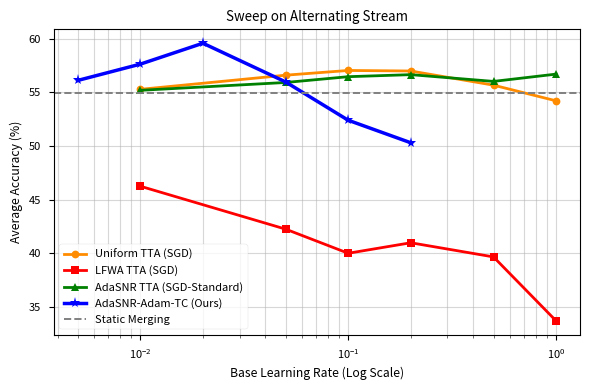

Reproduce this figure in Python. (Note: this script raises an exception after producing the figure.)
import matplotlib.pyplot as plt
import numpy as np

# Learning rate grids
lr_sgd = np.array([0.01, 0.05, 0.1, 0.2, 0.5, 1.0])
lr_adam = np.array([0.005, 0.01, 0.02, 0.05, 0.1, 0.2])

# 1. Alternating Stream Data
alt_uniform = [55.27, 56.59, 57.03, 56.98, 55.66, 54.20]
alt_lfwa = [46.24, 42.24, 39.99, 40.97, 39.65, 33.69]
alt_adasnr = [55.18, 55.91, 56.45, 56.64, 56.01, 56.69]
alt_ours = [56.10, 57.62, 59.57, 55.96, 52.39, 50.29]

# 2. Block-Sequential Stream Data
seq_uniform = [55.71, 56.88, 57.52, 58.25, 56.40, 52.05]
seq_lfwa = [48.63, 58.64, 54.15, 55.08, 48.49, 41.50]
seq_adasnr = [55.52, 55.96, 56.93, 57.23, 57.37, 55.96]
seq_ours = [55.96, 57.28, 58.11, 49.37, 50.63, 51.86]

# Set style
plt.style.use('seaborn-v0_8-paper' if 'seaborn-v0_8-paper' in plt.style.available else 'default')

# Plot Alternating Stream
plt.figure(figsize=(6, 4))
plt.plot(lr_sgd, alt_uniform, marker='o', color='darkorange', linewidth=2, label='Uniform TTA (SGD)')
plt.plot(lr_sgd, alt_lfwa, marker='s', color='red', linewidth=2, label='LFWA TTA (SGD)')
plt.plot(lr_sgd, alt_adasnr, marker='^', color='green', linewidth=2, label='AdaSNR TTA (SGD-Standard)')
plt.plot(lr_adam, alt_ours, marker='*', color='blue', linewidth=2.5, markersize=8, label='AdaSNR-Adam-TC (Ours)')
plt.axhline(y=54.93, color='gray', linestyle='--', label='Static Merging')
plt.xscale('log')
plt.xlabel('Base Learning Rate (Log Scale)')
plt.ylabel('Average Accuracy (%)')
plt.title('Sweep on Alternating Stream')
plt.grid(True, which="both", ls="-", alpha=0.5)
plt.legend(fontsize=8, loc='lower left')
plt.tight_layout()
plt.savefig('template/fig_sweeps_alt.png', dpi=300)
plt.close()

# Plot Block-Sequential Stream
plt.figure(figsize=(6, 4))
plt.plot(lr_sgd, seq_uniform, marker='o', color='darkorange', linewidth=2, label='Uniform TTA (SGD)')
plt.plot(lr_sgd, seq_lfwa, marker='s', color='red', linewidth=2, label='LFWA TTA (SGD)')
plt.plot(lr_sgd, seq_adasnr, marker='^', color='green', linewidth=2, label='AdaSNR TTA (SGD-Standard)')
plt.plot(lr_adam, seq_ours, marker='*', color='blue', linewidth=2.5, markersize=8, label='AdaSNR-Adam-TC (Ours)')
plt.axhline(y=54.93, color='gray', linestyle='--', label='Static Merging')
plt.xscale('log')
plt.xlabel('Base Learning Rate (Log Scale)')
plt.ylabel('Average Accuracy (%)')
plt.title('Sweep on Block-Sequential Stream')
plt.grid(True, which="both", ls="-", alpha=0.5)
plt.legend(fontsize=8, loc='lower left')
plt.tight_layout()
plt.savefig('template/fig_sweeps_seq.png', dpi=300)
plt.close()

print("Generated professional plots and saved to template/ folder!")
